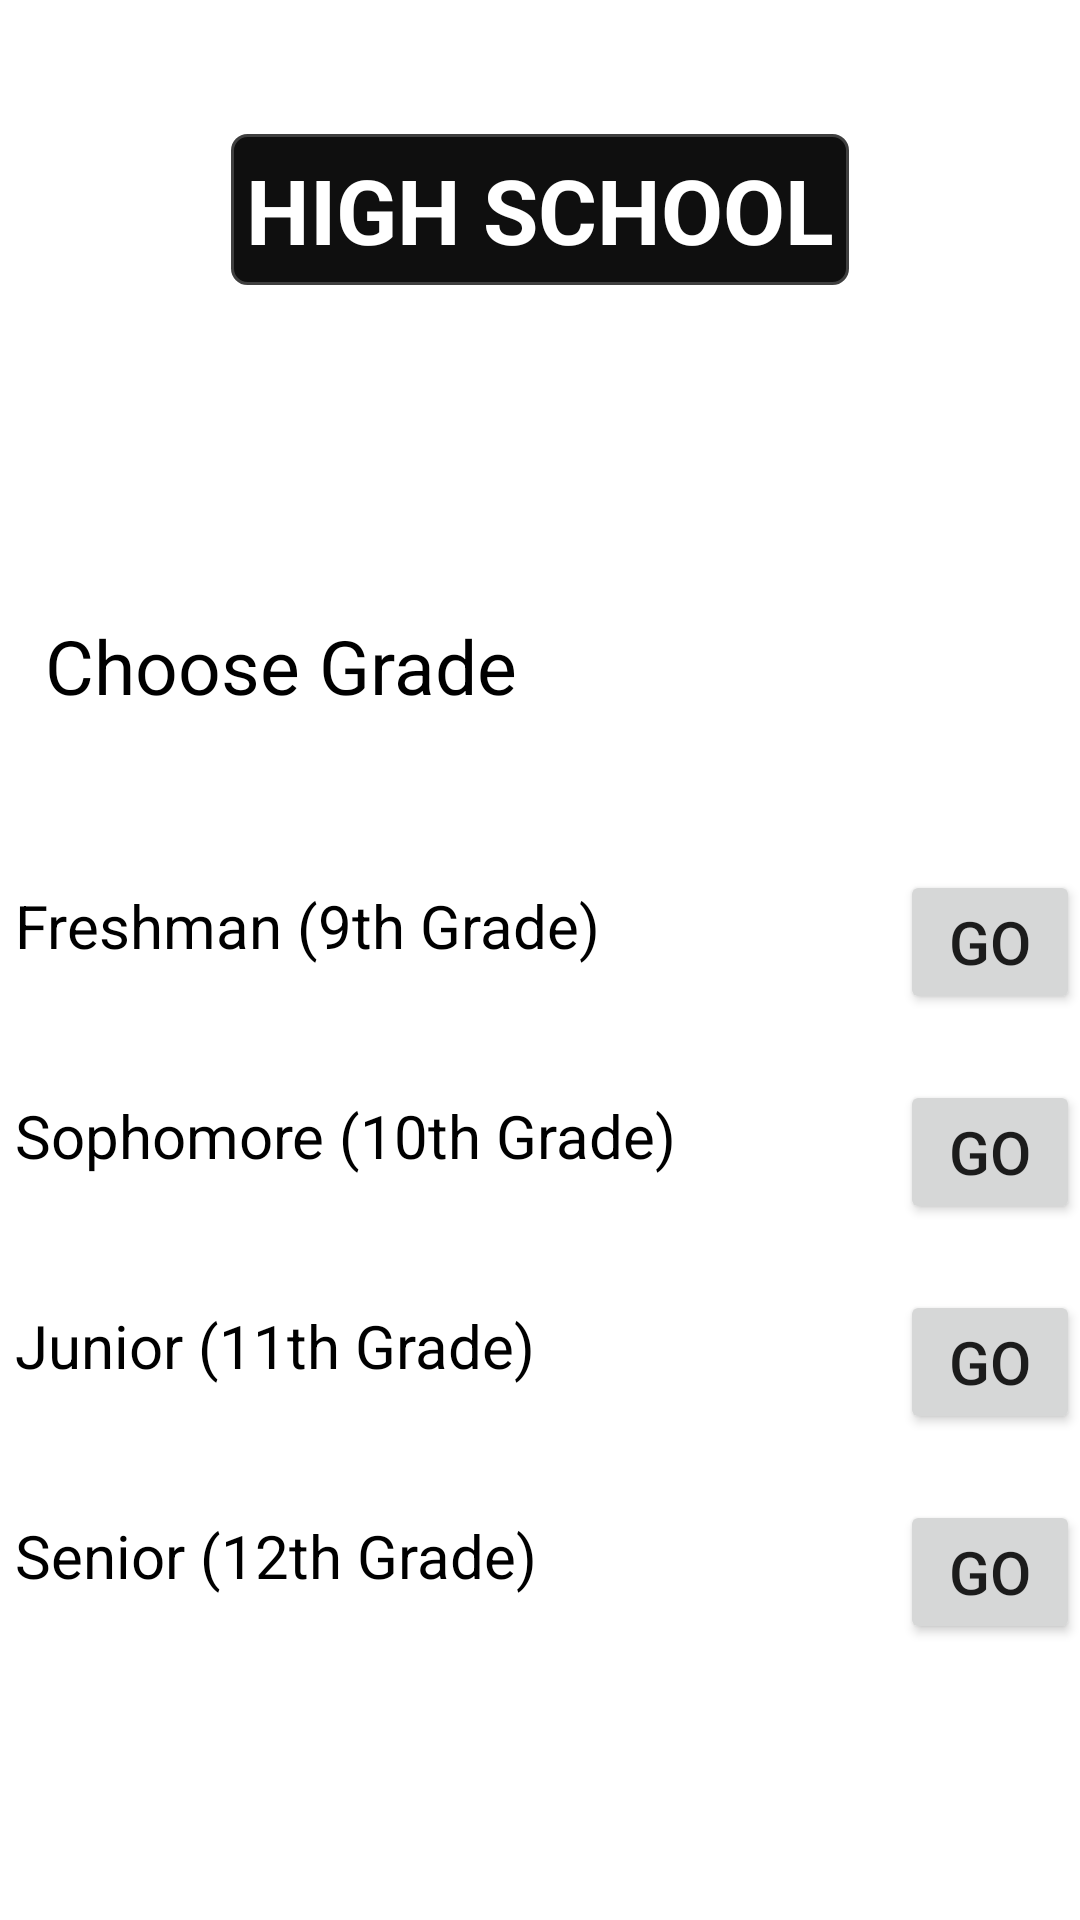

Write the Android layout XML for this screen, with the resource values it uses.
<!-- AndroidManifest.xml: application theme Theme.Gradebook1 -->
<!-- res/layout/activity_empty.xml -->
<?xml version="1.0" encoding="utf-8"?>
<FrameLayout xmlns:android="http://schemas.android.com/apk/res/android"
    xmlns:app="http://schemas.android.com/apk/res-auto"
    xmlns:tools="http://schemas.android.com/tools"
    android:layout_width="match_parent"
    android:layout_height="match_parent"
    tools:context=".MainActivity2">

    <TextView
        android:id="@+id/grade"
        android:layout_width="wrap_content"
        android:layout_height="wrap_content"
        android:layout_marginStart="10dp"
        android:layout_marginTop="200dp"
        android:padding="5dp"
        android:text="Choose Grade"
        android:textColor="#000000"
        android:textSize="25sp"
        app:layout_constraintEnd_toEndOf="parent"
        app:layout_constraintStart_toStartOf="parent"
        app:layout_constraintTop_toTopOf="parent" />

    <ImageButton
        android:id="@+id/Settings2"
        android:layout_width="50dp"
        android:layout_height="50dp"
        android:background="@null"
        android:scaleType="fitXY"
        app:layout_constraintBottom_toBottomOf="parent"
        app:layout_constraintEnd_toEndOf="parent"
        app:layout_constraintHorizontal_bias="0.991"
        app:layout_constraintStart_toStartOf="parent"
        app:layout_constraintTop_toTopOf="parent"
        app:layout_constraintVertical_bias="0.004"
        app:srcCompat="@drawable/set1"
        tools:ignore="SpeakableTextPresentCheck" />

    <ImageButton
        android:id="@+id/Help1"
        android:layout_width="50dp"
        android:layout_height="50dp"
        android:layout_gravity="top|right"
        android:background="@null"
        android:onClick="showSimpleDialog"
        android:scaleType="fitXY"
        app:srcCompat="@drawable/baseline_help_outline_24"
        tools:ignore="RtlHardcoded,SpeakableTextPresentCheck" />

    <TextView
        android:id="@+id/titleHigh"
        android:layout_width="wrap_content"
        android:layout_height="wrap_content"
        android:layout_gravity="center"
        android:layout_marginBottom="250sp"
        android:padding="5dp"
        android:text="HIGH SCHOOL"
        android:background="@drawable/rounded_corner"
        android:textColor="#FFFFFF"
        android:textSize="30sp"
        android:textStyle="bold"
        app:layout_constraintEnd_toEndOf="parent"
        app:layout_constraintStart_toStartOf="parent"
        app:layout_constraintTop_toTopOf="parent" />

    <TextView
        android:id="@+id/freshman"
        android:layout_width="245dp"
        android:layout_height="wrap_content"
        android:layout_marginStart="0dp"
        android:layout_marginTop="290dp"
        android:padding="5dp"
        android:text="Freshman (9th Grade)"
        android:textColor="#000000"
        android:textSize="20sp"
        app:layout_constraintEnd_toEndOf="parent"
        app:layout_constraintStart_toStartOf="parent"
        app:layout_constraintTop_toTopOf="parent" />
    <Button
        android:id="@+id/freshmanB"
        android:layout_width="wrap_content"
        android:layout_height="wrap_content"
        android:layout_marginStart="300dp"
        android:layout_marginTop="290dp"
        android:padding="5dp"
        android:textSize="20sp"
        android:text="GO"
        app:layout_constraintEnd_toEndOf="parent"
        app:layout_constraintStart_toStartOf="parent"
        app:layout_constraintTop_toTopOf="parent" />

    <TextView
        android:id="@+id/sophomore"
        android:layout_width="245dp"
        android:layout_height="wrap_content"
        android:layout_marginStart="0dp"
        android:layout_marginTop="360dp"
        android:padding="5dp"
        android:text="Sophomore (10th Grade)"
        android:textColor="#000000"
        android:textSize="20sp"
        app:layout_constraintEnd_toEndOf="parent"
        app:layout_constraintStart_toStartOf="parent"
        app:layout_constraintTop_toTopOf="parent" />

    <Button
        android:id="@+id/sophomoreB"
        android:layout_width="wrap_content"
        android:layout_height="wrap_content"
        android:layout_marginStart="300dp"
        android:layout_marginTop="360dp"
        android:padding="5dp"
        android:textSize="20sp"
        android:text="GO"
        app:layout_constraintEnd_toEndOf="parent"
        app:layout_constraintStart_toStartOf="parent"
        app:layout_constraintTop_toTopOf="parent" />

    <TextView
        android:id="@+id/junior"
        android:layout_width="243dp"
        android:layout_height="wrap_content"
        android:layout_marginStart="0dp"
        android:layout_marginTop="430dp"
        android:padding="5dp"
        android:text="Junior (11th Grade)"
        android:textColor="#000000"
        android:textSize="20sp"
        app:layout_constraintEnd_toEndOf="parent"
        app:layout_constraintStart_toStartOf="parent"
        app:layout_constraintTop_toTopOf="parent" />

    <Button
        android:id="@+id/juniorB"
        android:layout_width="wrap_content"
        android:layout_height="wrap_content"
        android:layout_marginStart="300dp"
        android:layout_marginTop="430dp"
        android:padding="5dp"
        android:textSize="20sp"
        android:text="GO"
        app:layout_constraintEnd_toEndOf="parent"
        app:layout_constraintStart_toStartOf="parent"
        app:layout_constraintTop_toTopOf="parent" />

    <TextView
        android:id="@+id/senior"
        android:layout_width="239dp"
        android:layout_height="wrap_content"
        android:layout_marginStart="0dp"
        android:layout_marginTop="500dp"
        android:padding="5dp"
        android:text="Senior (12th Grade)"
        android:textColor="#000000"
        android:textSize="20sp"
        app:layout_constraintEnd_toEndOf="parent"
        app:layout_constraintStart_toStartOf="parent"
        app:layout_constraintTop_toTopOf="parent" />

    <Button
        android:id="@+id/seniorB"
        android:layout_width="wrap_content"
        android:layout_height="wrap_content"
        android:layout_marginStart="300dp"
        android:layout_marginTop="500dp"
        android:padding="5dp"
        android:textSize="20sp"
        android:text="GO"
        app:layout_constraintEnd_toEndOf="parent"
        app:layout_constraintStart_toStartOf="parent"
        app:layout_constraintTop_toTopOf="parent" />

</FrameLayout>
<!-- resources referenced by this layout -->
<resources>
  <!-- drawable rounded_corner (drawable) -->
  <?xml version="1.0" encoding="utf-8"?>
  <shape xmlns:android="http://schemas.android.com/apk/res/android" >
  <stroke android:width="1dip"
      android:color="#3F3F3F"/>
  
  <solid android:color="#0F0F0F" />
  
      <padding
          android:left="1dp"
          android:right="1dp"
          android:bottom="1dp"
          android:top="1dp" />
  
      <corners android:radius="5dp" />
  </shape>
  <style name="Theme.Gradebook1" parent="Theme.MaterialComponents.DayNight.NoActionBar">
          
          <item name="colorPrimary">@color/purple_500</item>
          <item name="colorPrimaryVariant">@color/purple_700</item>
          <item name="colorOnPrimary">@color/white</item>
          
          <item name="colorSecondary">@color/teal_200</item>
          <item name="colorSecondaryVariant">@color/teal_700</item>
          <item name="colorOnSecondary">@color/black</item>
          
          <item name="android:statusBarColor">@color/purple_200</item>
          
  
      </style>
  <color name="purple_500">#272727</color>
  <color name="purple_700">#FF3700B3</color>
  <color name="white">#FFFFFFFF</color>
  <color name="teal_200">#FF03DAC5</color>
  <color name="teal_700">#FF018786</color>
  <color name="black">#FF000000</color>
  <color name="purple_200">#272727</color>
</resources>
